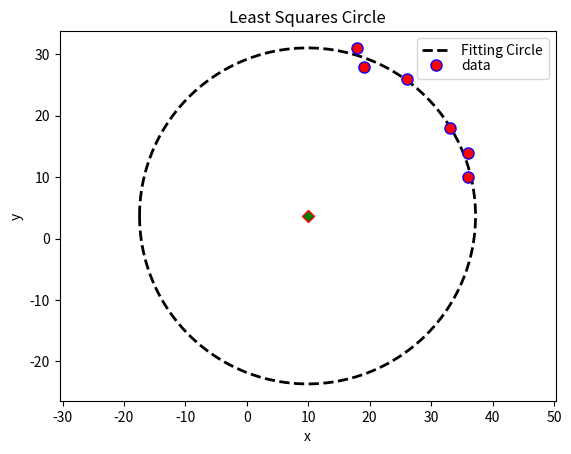

Write Python code to recreate this figure.
#! /usr/bin/env python
# -*- coding: utf-8 -*-

"""
[redacted]
"""

from numpy import *
from scipy import optimize
import functools
from matplotlib import pyplot as p, cm, colors

method_2 = "Fitting Circle"

# Coordinates of the 2D points
x = r_[36, 36, 19, 18, 33, 26]
y = r_[14, 10, 28, 31, 18, 26]
basename = 'arc'

# 质心坐标
x_m = mean(x)
y_m = mean(y)

print(x_m, y_m)

# 修饰器：用于输出反馈


def countcalls(fn):
    "decorator function count function calls "

    @functools.wraps(fn)
    def wrapped(*args):
        wrapped.ncalls += 1
        return fn(*args)

    wrapped.ncalls = 0
    return wrapped


def calc_R(xc, yc):

    return sqrt((x - xc) ** 2 + (y - yc) ** 2)


@countcalls
def f_2(c):
    Ri = calc_R(*c)
    return Ri - Ri.mean()


# 圆心估计
center_estimate = x_m, y_m
center_2, _ = optimize.leastsq(f_2, center_estimate)

xc_2, yc_2 = center_2
Ri_2 = calc_R(xc_2, yc_2)
# 拟合圆的半径
R_2 = Ri_2.mean()
residu_2 = sum((Ri_2 - R_2)**2)
residu2_2 = sum((Ri_2**2-R_2**2)**2)
ncalls_2 = f_2.ncalls

# 输出列表
fmt = '%-22s %10.5f %10.5f %10.5f %10d %10.6f %10.6f %10.2f'
print(('\n%-22s' + ' %10s'*7) %
      tuple('方法 Xc Yc Rc nb_calls std(Ri) residu residu2'.split()))
print('-'*(22 + 7*(10+1)))
print(fmt % (method_2, xc_2, yc_2, R_2, ncalls_2, Ri_2.std(), residu_2, residu2_2))

# 输出图
p.close('all')


def plot_all(residu2=False):

    p.figure(facecolor='white')  # figsize=(7, 5.4), dpi=72,
    p.axis('equal')

    theta_fit = linspace(-pi, pi, 180)

    x_fit2 = xc_2 + R_2 * cos(theta_fit)
    y_fit2 = yc_2 + R_2 * sin(theta_fit)
    p.plot(x_fit2, y_fit2, 'k--', label=method_2, lw=2)

    p.plot([xc_2], [yc_2], 'gD', mec='r', mew=1)

    # draw
    p.xlabel('x')
    p.ylabel('y')

    # 数据
    p.plot(x, y, 'ro', label='data', ms=8, mec='b', mew=1)
    p.legend(loc='best', labelspacing=0.1)

    # 标题
    # p.grid()
    p.title('Least Squares Circle')

    p.savefig('%s_residu%d.png' % (basename, 2 if residu2 else 1))


# plot_all(residu2=False)
plot_all(residu2=True)

p.show()
